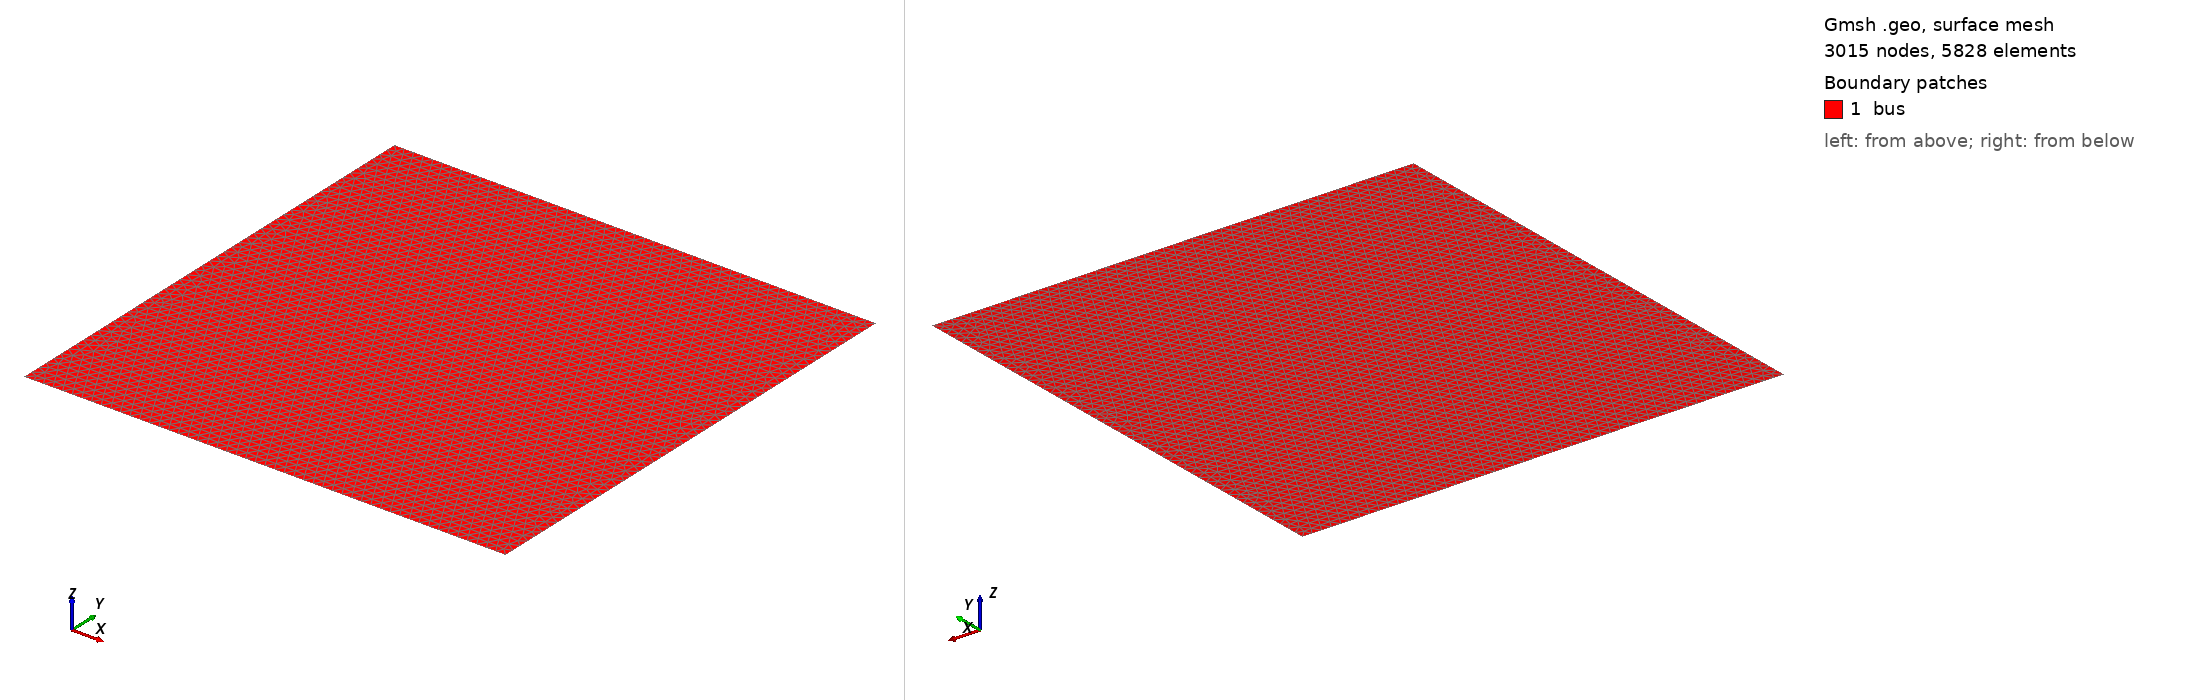

Gmsh geometry script, surface-meshed: 3015 nodes, 5828 surface elements. Boundary patches (legend numbers): 1 bus. Left view from above one corner, right view from below the opposite corner. Legend entries are the model's physical surfaces. The drawing asked Gmsh for element sizes between 1% and 20% of the model's largest extent; the script's own settings can give other sizes.

=== busbar.geo (drawn) ===
DefineConstant[ lc = {0.02, Name "Mesh size"} ];

Point(1) = {-0.5, 1, 0, lc};
Point(2) = {-0.5, 2, 0, lc};
Point(3) = {-0.3, 2, 0, lc};
Point(4) = {-0, 2, 0, lc};
Point(5) = {-0.2, 2, 0, lc};
Point(6) = {0.1, 2, 0, lc};
Point(7) = {0.5, 2, 0, lc};
Point(8) = {0.5, 1, 0, lc};
Point(9) = {-0, 1, 0, lc};
Point(10) = {0.1, 1, 0, lc};
Line(1) = {2, 1};
Line(2) = {1, 9};
Line(3) = {9, 10};
Line(4) = {10, 8};
Line(5) = {8, 7};
Line(6) = {7, 6};
Line(7) = {6, 4};
Line(8) = {4, 5};
Line(9) = {5, 3};
Line(10) = {3, 2};
Curve Loop(1) = {1, 2, 3, 4, 5, 6, 7, 8, 9, 10};
Plane Surface(1) = {1};
Physical Surface("bus", 11) = {1};
Physical Curve("in", 12) = {3};
Physical Curve("out1", 13) = {9};
Physical Curve("out2", 14) = {7};
